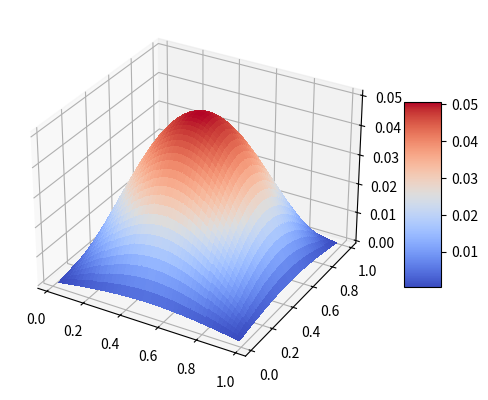

This figure's Python source:
import scipy
from scipy import sparse
from scipy.sparse.linalg import spsolve
import numpy as np
import matplotlib.pyplot as plt
from matplotlib import cm
dx = dy = 0.02
x = y = np.arange(start=dx, stop=1, step=dx)
N = x.shape[0]
xs, ys = np.meshgrid(x, y)
rhs = (-np.sin(np.pi*xs)*np.sin(np.pi*ys)).reshape(-1) # f(x, y) = -sin(pi*x)*sin(pi*y)
one_dim_laplace = sparse.diags([1, -2, 1], [-1, 0, 1], shape=(N,N), format="csr")/(dx**2)
lhs = sparse.kron(sparse.eye(N), one_dim_laplace) + sparse.kron(one_dim_laplace, sparse.eye(N))
u = spsolve(lhs, rhs)

u_m = u.reshape(N, N)
fig, ax = plt.subplots(subplot_kw={"projection": "3d"})
surf = ax.plot_surface(xs, ys, u_m, cmap=cm.coolwarm,linewidth=0, antialiased=False)
fig.colorbar(surf, shrink=0.5, aspect=5)
# plt.show()

# u_analytic = (np.sin(np.pi*xs)*np.sin(np.pi*ys))/(2*np.pi**2)
# diff_u = np.abs(u_analytic - u_m)
# plt.contour(xs, ys, diff_u)
# plt.colorbar()
# plt.show()